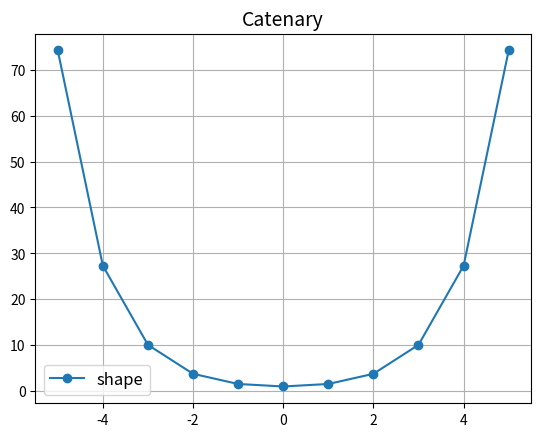

Generate this figure with matplotlib:
import matplotlib.pyplot as plt
import numpy as np
x=np.arange(-5,6)
y=np.cosh(x)
plt.plot(x,y,marker='o', label='shape')
plt.grid()
plt.title('Catenary', fontsize=14)
plt.legend(fontsize=12)
plt.show()
